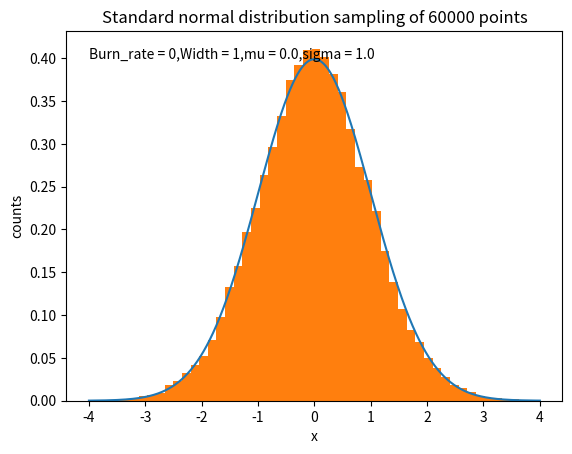

Write Python code to recreate this figure. (Note: this script raises an exception after producing the figure.)
import matplotlib.pyplot as plt
import numpy as np
import random
from tqdm import tqdm
import time

'''
fig = plt.figure()
ax = fig.add_subplot(111, projection='3d')
x = np.random.normal(loc = 0,scale = 1,size = 10000)
y = np.random.normal(loc = 0,scale = 1,size = 10000)

hist, xedges, yedges = np.histogram2d(x, y, bins=100, range=[[-5, 5], [-5, 5]])
xpos, ypos = np.meshgrid(xedges[:-1] + 0.25, yedges[:-1] + 0.25, indexing="ij")
xpos = xpos.ravel()
ypos = ypos.ravel()
zpos = 0

# Construct arrays with the dimensions for the 16 bars.
dx = dy = 0.5 * np.ones_like(zpos)
dz = hist.ravel()

ax.bar3d(xpos, ypos, zpos, dx, dy, dz, zsort='average')
np.random.rand(2,)
plt.show()'''

times = 0
create = 0
dimension = 1
S = 1

def create_sigma(dimension):
    #create a random covariance matrix
    distribution_sigma = np.random.rand(dimension,dimension)
    distribution_sigma = np.triu(distribution_sigma)
    distribution_sigma += np.transpose(distribution_sigma) - np.diag(distribution_sigma.diagonal())
    return distribution_sigma

while create == 0:
    distribution_sigma = create_sigma(dimension)
    try:
        np.linalg.inv(distribution_sigma)
        create = 1
        if np.linalg.det(distribution_sigma) <= 0:
            create = 0
        
    except:
        times += 1
        print(str(times) + ' times is used to create sigma')

standard_mu = np.zeros((dimension,))
standard_sigma = np.identity(dimension)
width = 2
sample_set = [100,250,1000,5000,50000]
distribution_sigma = S ** 2 * standard_sigma
distribution_mu = standard_mu

def gauss_pdf(z,mu,sigma):
    #calculate the value of probability density of variable z
    dim = z.shape[0]
    p = ((1 / (2 * np.pi)) ** (dim / 2)) * (1 / np.sqrt(np.linalg.det(sigma))) * np.exp(- 1 / 2 * np.dot(np.dot(np.transpose(z - mu),np.linalg.inv(sigma)),z - mu))
    return p

def one_d_gauss(z,mu,sigma):
    #it is used to calculate the margin probability of the joint distribution
    p = (1 / np.sqrt(2 * np.pi * sigma ** 2) * np.exp(- 1 / 2 * (z - mu) ** 2 / sigma ** 2))
    return p


def accept(A):
    u = random.uniform(0,1)
    if u <= A:
        return 1
    else:
        return 0

def proposal_dis(z_old,method = 'uniform', width = 2):
    dim = z_old.shape[0]
    if method == 'uniform':
        z_new = z_old + 2 * width * np.random.rand(dim,) - width * np.ones((dim,))
        return z_new

def evaluate(sigma,mu,counts,bins):
    kl = 0
    i = 0
    delta_x = (bins[-1] - bins[0]) / (len(bins) - 1)
    bin_centers = 0.5 * (bins[1:] + bins[:-1])
    for count in counts:
        x_bin = bin_centers[i]
        i += 1
        if count == 0:
            continue
        p_i = one_d_gauss(x_bin,mu,sigma)
        kl +=  count * np.log(count / p_i)
        
    
    kl =  delta_x * kl
    return kl


def M_chain_sample_gauss(sample_total,mu,sigma,width,burnin_rate):
    #sample main function
    
    #get the dimension 
    dim = mu.shape[0]

    #generate initial value
    z_0 = np.random.rand(dim,)
    z_set = [z_0]

    z_current = z_set[-1]

    #calculate burn-in counts
    burn_in_sample = int(burnin_rate * sample_total)

    with tqdm(total = burn_in_sample) as pbar:
        accept_point = 1
        total_point = 1
        pbar.set_description('Burn in period')
        pbar.update(1)

        while len(z_set) < burn_in_sample:
            total_point += 1
            z_new = proposal_dis(z_current,width = width)
            pz_current = gauss_pdf(z_current,mu,sigma)
            pz_new = gauss_pdf(z_new,mu,sigma)
            A = min(1,pz_new / pz_current)
            if accept(A) == 1:
                accept_point += 1
                z_current = z_new
                z_set.append(z_new)
                pbar.update(1)
            else:
                z_set.append(z_current)
                pbar.update(1)
            rate = round(accept_point / total_point * 100 , 2)
            pbar.set_postfix(Accept_rate = str(rate) + '%')

    z_set = [z_current]
    
    with tqdm(total = sample_total) as pbar:
        accept_point = 1
        total_point = 1
        pbar.set_description('Width = ' + str(width) + ',Burn in rate = ' + str(burnin_rate) + ',Processing')
        pbar.update(1)

        while len(z_set) < sample_total:
            total_point += 1
            z_new = proposal_dis(z_current,width = width)
            pz_current = gauss_pdf(z_current,mu,sigma)
            pz_new = gauss_pdf(z_new,mu,sigma)
            A = min(1,pz_new / pz_current)
            if accept(A) == 1:
                accept_point += 1
                z_current = z_new
                z_set.append(z_new)
                pbar.update(1)
            else:
                z_set.append(z_current)
                pbar.update(1)
            rate = round(accept_point / total_point , 2)
            show_rate = round(accept_point / total_point * 100 , 2)
            pbar.set_postfix(Accept_rate = str(show_rate) + '%')

    return np.array(z_set),rate

sample_total = 60000
width_list = [1]
burn_list = [0]

acc_rate_set = []
time_set = []
data_record = []

for burn_in_rate in burn_list:
    for width in width_list:
        #calculate the time
        start = time.time()

        #main function
        z_set,acc_rate = M_chain_sample_gauss(sample_total,distribution_mu,distribution_sigma,width,burn_in_rate)

        end = time.time()
        running_time = end - start
        
        KL_set = []
        #draw picture of margin probabilities
        for i in range(dimension):
            slice_sample = z_set[:,i]
            plt.figure()
            x = np.linspace(distribution_mu[i] - 4 * np.sqrt(distribution_sigma[i,i]),distribution_mu[i] + 4 * np.sqrt(distribution_sigma[i,i]),1000)
            y = one_d_gauss(x,distribution_mu[i],np.sqrt(distribution_sigma[i,i]))
            text_x = distribution_mu[i] - 4 * np.sqrt(distribution_sigma[i,i])
            text_y = max(y) * 1.0
            plt.text(text_x,text_y,'Burn_rate = ' + str(burn_in_rate) + ',Width = ' + str(width) + ',mu = ' + str(round(distribution_mu[i],2)) + ',sigma = ' + str(round(np.sqrt(distribution_sigma[i,i]),2)))
            plt.plot(x,y)
            plt.hist(slice_sample,bins = 50,density=True)
            plt.title('Standard normal distribution sampling of ' + str(sample_total)+ ' points')
            plt.xlabel('x')
            plt.ylabel('counts')
            plt.savefig('./p_u_3d/s_' + str(S) + '/MCMC_' +str(dimension) + 'd_v2_' + str(sample_total) +'_slice_' + str(i) +'_width_'+ str(width) + '_burn_' + str(burn_in_rate) + '.png')
            plt.close()
            counts,bins,patches = plt.hist(slice_sample,bins = 1000,density=True)
            KL_set.append(evaluate(np.sqrt(distribution_sigma[i,i]),distribution_mu[i],counts,bins))
        acc_rate_set.append(acc_rate)
        time_set.append(running_time)
        data_record.append(np.array([burn_in_rate,width,running_time,acc_rate,KL_set[0],KL_set[1],KL_set[2]]))

np.savetxt('./p_u_3d/s_' + str(S) + '/data.txt',data_record,fmt = '%.02f')






    
